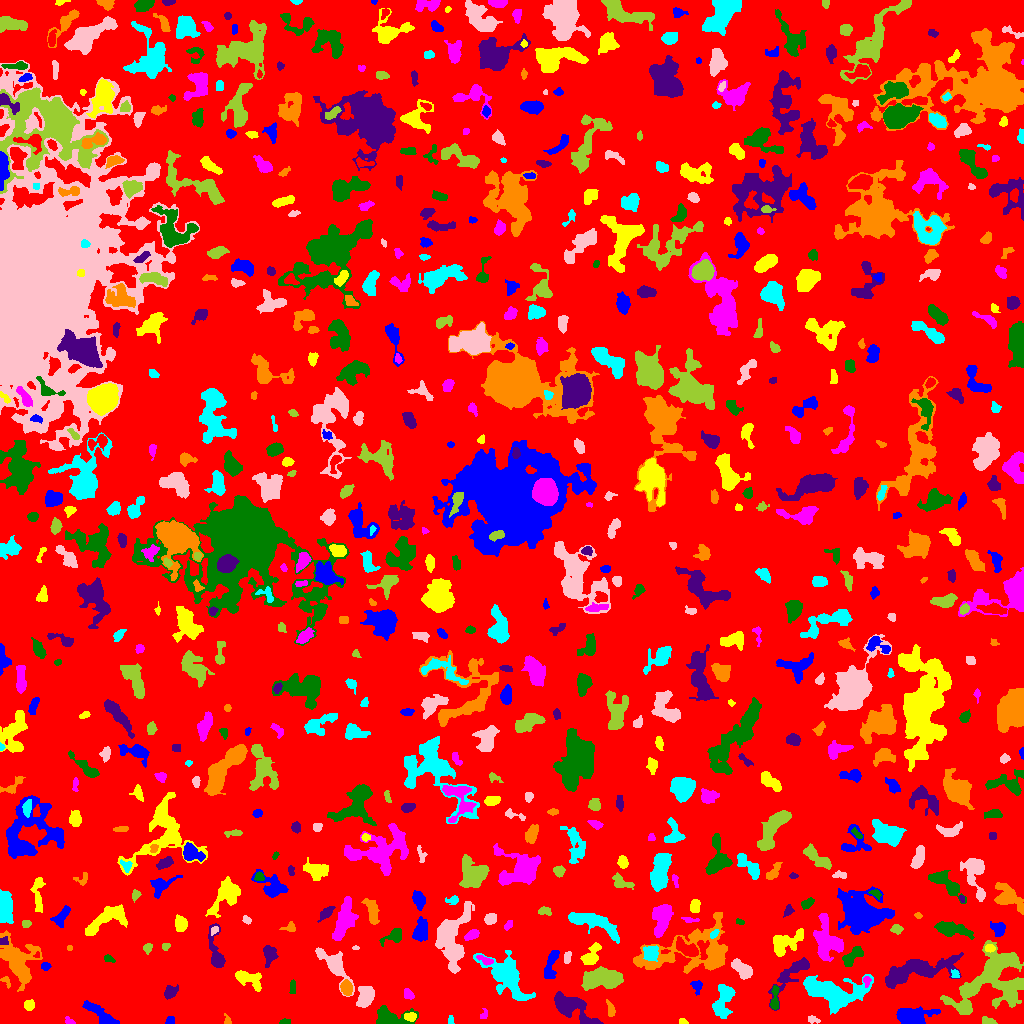

Values plotted in this chart, from the file beside it:
ID, X, Y, A, B, theta, total_flux, mu_max, mu_median, mu_mean, R_fwhm, R_e, R10, R90, x_start, x_end, y_start, y_end, area, greylevel
0, 516.2, 500.2, 297.4, 289, 1.443, 1043756, 9.0, 1.0, 1.354, 59.55, 220.6, 84.64, 368.3, 0, 1023, 0, 1023, 770612, 1.354
1, 169.8, 2.592, 2.184, 1.606, 1.204, 147.0, 6.0, 2.0, 2.13, 2.764, 2.185, 0.7979, 3.613, 165, 174, 0, 7, 69, 6.13
2, 682.8, 1.564, 2.129, 1.356, -0.1488, 149.0, 6.0, 3.0, 3.041, 2.985, 2.034, 0.7979, 3.241, 679, 688, 0, 5, 49, 6.041
3, 68.95, 1.818, 2.096, 1.471, -0.7954, 66.0, 3.0, 1.0, 1.1, 2.523, 1.871, 0.7979, 3.09, 65, 75, 0, 7, 60, 5.1
4, 284.8, 1.193, 2.584, 1.111, 0.01035, 150.0, 6.0, 3.0, 2.632, 3.038, 2.111, 0.7979, 3.241, 279, 290, 0, 5, 57, 7.632
5, 586.3, 1.078, 2.393, 1.003, -0.1069, 77.0, 4.0, 2.0, 1.833, 2.877, 1.871, 0.5642, 2.821, 582, 591, 0, 4, 42, 8.833
6, 227.3, 2.595, 2.643, 1.675, -1.198, 74.0, 3.0, 1.0, 1.276, 2.646, 2.257, 0.7979, 3.568, 224, 231, 0, 10, 58, 6.276
7, 450.8, 2.452, 2.064, 1.258, 1.498, 73.0, 4.0, 1.0, 1.46, 2.706, 1.871, 0.5642, 3.038, 448, 454, 0, 8, 50, 5.46
8, 812.6, 3.982, 3.064, 1.645, -0.2202, 165.0, 4.0, 2.0, 2.143, 4.146, 2.764, 1.128, 4.297, 808, 820, 0, 8, 77, 5.143
9, 989.4, 1.88, 3.386, 1.553, -0.3271, 100.0, 3.0, 1.0, 1.087, 2.764, 2.459, 0.9772, 4.184, 982, 997, 0, 7, 92, 5.087
10, 878.8, 3.255, 3.07, 2.514, -0.239, 357.0, 6.0, 3.0, 2.975, 4.687, 3.432, 1.262, 5.232, 872, 887, 0, 10, 120, 5.975
11, 915.3, 7.598, 9.701, 3.994, 0.08445, 1593, 7.0, 3.0, 3.111, 8.058, 6.887, 2.821, 10.88, 896, 940, 0, 17, 512, 6.111
12, 410.6, 6.915, 2.86, 2.016, 0.01187, 295.0, 7.0, 3.0, 2.892, 3.29, 2.985, 1.128, 4.754, 404, 416, 2, 11, 102, 7.892
13, 483.7, 8.593, 2.249, 1.854, 0.8738, 54.0, 3.0, 1.0, 0.8438, 1.693, 2.111, 0.5642, 3.385, 480, 487, 5, 15, 64, 4.844
14, 388.4, 4.996, 7.611, 4.085, -0.04287, 2140, 17.0, 3.0, 5.0, 5.557, 5.14, 2.034, 9.132, 376, 418, 0, 18, 428, 8.0
15, 571.5, 17.11, 10.9, 5.073, -0.4732, 2499, 9.0, 4.0, 3.979, 8.575, 7.939, 3.09, 12.36, 554, 603, 0, 32, 628, 6.979
16, 610.6, 13.49, 4.085, 1.534, -1.256, 96.0, 2.0, 1.0, 0.8972, 4.853, 2.821, 1.128, 4.514, 606, 615, 7, 24, 107, 5.897
17, 723.5, 24.66, 8.892, 4.001, 1.318, 1163, 8.0, 2.0, 2.506, 5.412, 6.257, 2.257, 10.46, 712, 735, 5, 39, 464, 5.506
18, 365.8, 26.47, 5.544, 3.556, 1.125, 1094, 7.0, 3.0, 3.419, 6.699, 5.499, 2.185, 8.667, 356, 374, 16, 37, 320, 6.419
19, 964.3, 14.9, 2.883, 2.832, 0.967, 734.0, 10.0, 5.0, 5.133, 5.046, 3.7, 1.493, 5.642, 958, 971, 10, 22, 143, 10.13
20, 452.3, 24.2, 2.618, 1.686, -0.008481, 103.0, 3.0, 1.0, 1.635, 3.141, 2.459, 0.9772, 3.949, 446, 458, 20, 28, 63, 4.635
21, 101, 8.375, 10.4, 2.651, -0.6456, 1092, 8.0, 3.0, 3.138, 6.103, 5.382, 2.034, 8.974, 82, 119, 0, 23, 348, 6.138
22, 28.91, 18.43, 2.529, 2.367, 0.1922, 274.0, 5.0, 2.5, 2.585, 4.107, 3.141, 1.262, 4.886, 24, 34, 13, 24, 106, 6.585
23, 408.2, 29.33, 2.763, 2.06, -0.8129, 285.0, 6.0, 3.0, 2.908, 4.146, 3.038, 1.262, 4.72, 404, 414, 24, 35, 98, 6.908
24, 774.6, 24.05, 6.937, 1.748, 1.521, 433.0, 7.0, 2.0, 2.794, 3.989, 3.656, 1.382, 5.863, 770, 779, 14, 38, 155, 8.794
25, 170.3, 31.55, 3.443, 2.67, 0.698, 348.0, 5.0, 2.0, 2.231, 4.406, 3.785, 1.382, 6.155, 164, 178, 24, 39, 156, 5.231
26, 346.1, 35.46, 3.373, 2.539, -1.269, 499.0, 7.0, 3.0, 3.061, 4.406, 3.7, 1.493, 5.971, 340, 352, 28, 44, 163, 9.061
27, 830.7, 31.54, 14.48, 6.672, -0.2064, 4594, 11.0, 3.0, 3.744, 10.16, 10.03, 3.868, 16.19, 803, 873, 9, 49, 1227, 6.744
28, 333.6, 59.15, 12.42, 4.327, -0.8945, 1502, 7.0, 3.0, 2.9, 6.817, 7.181, 2.764, 11.23, 315, 354, 27, 76, 518, 5.9
29, 994.8, 46.96, 19.58, 12.88, 0.606, 6458, 14.0, 3.0, 3.244, 7.527, 12.77, 4.514, 21.09, 940, 1023, 9, 83, 1991, 6.244
30, 318.6, 24.34, 6.7, 3.167, 1.256, 485.0, 5.0, 2.0, 2.245, 4.983, 4.687, 1.784, 7.181, 309, 328, 15, 38, 216, 5.245
31, 696.7, 37.64, 3.343, 2.477, -1.367, 292.0, 6.0, 2.0, 2.517, 4.068, 3.338, 1.262, 5.202, 690, 702, 28, 43, 116, 5.517
32, 247.8, 45.23, 7.435, 3.405, -0.3908, 902.0, 7.0, 2.0, 2.75, 5.499, 5.232, 1.954, 8.538, 235, 261, 32, 53, 328, 6.75
33, 866.4, 42.99, 2.173, 1.621, -1.544, 82.0, 3.0, 1.0, 1.155, 2.764, 2.257, 0.7979, 3.613, 863, 871, 36, 47, 71, 7.155
34, 292.5, 36.87, 2.879, 1.175, -0.0, 46.0, 2.0, 1.0, 0.5542, 3.656, 2.394, 0.7979, 3.432, 289, 295, 30, 44, 83, 4.554
35, 917.3, 53.07, 20.47, 5.107, 0.2293, 4056, 11.0, 3.0, 3.697, 7.181, 10.45, 3.613, 16.69, 885, 963, 35, 71, 1097, 5.697
36, 6.068, 42.06, 3.291, 1.749, -0.9306, 103.0, 4.0, 1.0, 1.471, 3.038, 2.523, 0.9772, 4.068, 0, 10, 35, 47, 70, 5.471
37, 954.9, 49.46, 2.277, 1.88, -0.8741, 180.0, 5.0, 3.0, 2.727, 3.432, 2.646, 0.9772, 3.989, 951, 959, 46, 54, 66, 7.727
38, 742.1, 54.35, 6.049, 2.983, -0.6961, 888.0, 7.0, 3.0, 3.206, 5.997, 5.232, 2.034, 8.098, 731, 752, 44, 65, 277, 6.206
39, 599.9, 44.43, 10.47, 4.445, 0.08526, 2758, 11.0, 4.0, 3.918, 7.136, 7.959, 3.038, 12.65, 581, 623, 33, 57, 704, 6.918
40, 427, 47.1, 5.829, 5.293, 0.6699, 2183, 12.0, 4.0, 4.366, 7.136, 6.652, 2.523, 10.63, 413, 438, 35, 64, 500, 7.366
41, 45.47, 57.41, 2.34, 1.827, -0.1942, 138.0, 4.0, 2.0, 1.89, 3.7, 2.585, 0.9772, 4.107, 41, 51, 53, 61, 73, 5.89
42, 591.5, 68.71, 6.592, 3.206, 0.9676, 952.0, 7.0, 3.0, 3.566, 6.507, 5.232, 2.111, 8.117, 580, 601, 59, 81, 267, 6.566
43, 486, 62.96, 3.676, 1.495, -0.4296, 167.0, 6.0, 1.0, 1.561, 2.764, 2.585, 0.9772, 4.442, 476, 493, 58, 68, 107, 7.561
44, 108.0, 65.64, 2.404, 1.331, -0.4263, 53.0, 2.0, 1.0, 0.7465, 3.432, 2.034, 0.7979, 3.141, 104, 115, 61, 69, 71, 4.746
45, 792.3, 50.61, 14.58, 3.991, 0.7989, 1241, 10.0, 2.0, 2.564, 4.583, 6.129, 2.111, 10.56, 768, 809, 13, 66, 484, 6.564
46, 693.8, 72.28, 26.05, 12.53, 0.2052, 6641, 10.0, 3.0, 3.741, 11.93, 13.75, 4.918, 21.28, 633, 727, 50, 111, 1775, 5.741
47, 507.7, 46.49, 12.56, 6.534, -0.8739, 3968, 13.0, 3.0, 3.819, 7.464, 8.74, 3.29, 15.17, 473, 535, 23, 73, 1039, 6.819
48, 567.4, 66.93, 3.184, 1.442, 1.407, 100.0, 3.0, 1.0, 1.176, 3.192, 2.646, 0.9772, 4.068, 564, 571, 60, 72, 85, 5.176
49, 147.6, 75.43, 2.124, 1.987, 1.003, 135.0, 4.0, 2.0, 1.646, 3.742, 2.585, 0.9772, 4.107, 143, 152, 69, 80, 82, 5.646
50, 37.2, 68.29, 1.683, 1.359, 0.608, 102.0, 6.0, 3.0, 3.0, 2.459, 1.784, 0.5642, 2.821, 33, 39, 66, 72, 34, 11.0
51, 550.7, 59.29, 8.786, 2.609, 1.294, 662.0, 6.0, 2.0, 2.416, 5.917, 5.171, 1.954, 8.058, 544, 559, 45, 73, 274, 5.416
52, 990, 75.3, 2.425, 1.8, 0.008475, 264.0, 8.0, 3.0, 3.474, 3.338, 2.706, 0.9772, 4.184, 985, 995, 71, 79, 76, 9.474
53, 826.3, 82.77, 10.77, 6.141, -1.405, 3193, 12.0, 4.0, 4.392, 8.575, 8.612, 3.385, 13.28, 813, 843, 62, 110, 727, 7.392
54, 852, 67.02, 6.845, 2.686, 0.7604, 609.0, 7.0, 2.0, 2.496, 4.26, 4.478, 1.693, 7.225, 842, 863, 57, 77, 244, 7.496
55, 269.5, 69.3, 4.502, 3.144, -1.533, 727.0, 8.0, 3.0, 3.35, 5.441, 4.406, 1.784, 7.136, 263, 278, 56, 78, 217, 6.35
56, 69.64, 75.5, 1.375, 1.209, -0.0, 78.0, 6.0, 2.0, 2.438, 2.111, 1.596, 0.5642, 2.523, 67, 72, 73, 78, 32, 5.438
57, 650.8, 70.55, 3.717, 3.663, -0.6549, 556.0, 5.0, 3.0, 2.598, 6.129, 4.652, 1.871, 7.024, 643, 658, 62, 78, 214, 8.598
58, 355.5, 75.55, 1.901, 0.782, 0.0, 44.0, 3.0, 1.0, 1.467, 2.111, 1.493, 0.5642, 2.459, 352, 359, 74, 78, 30, 5.467
59, 165.6, 76.6, 2.057, 1.533, 0.541, 105.0, 4.0, 2.0, 1.81, 3.241, 2.185, 0.7979, 3.478, 162, 170, 73, 80, 58, 5.81
... 674 more rows
